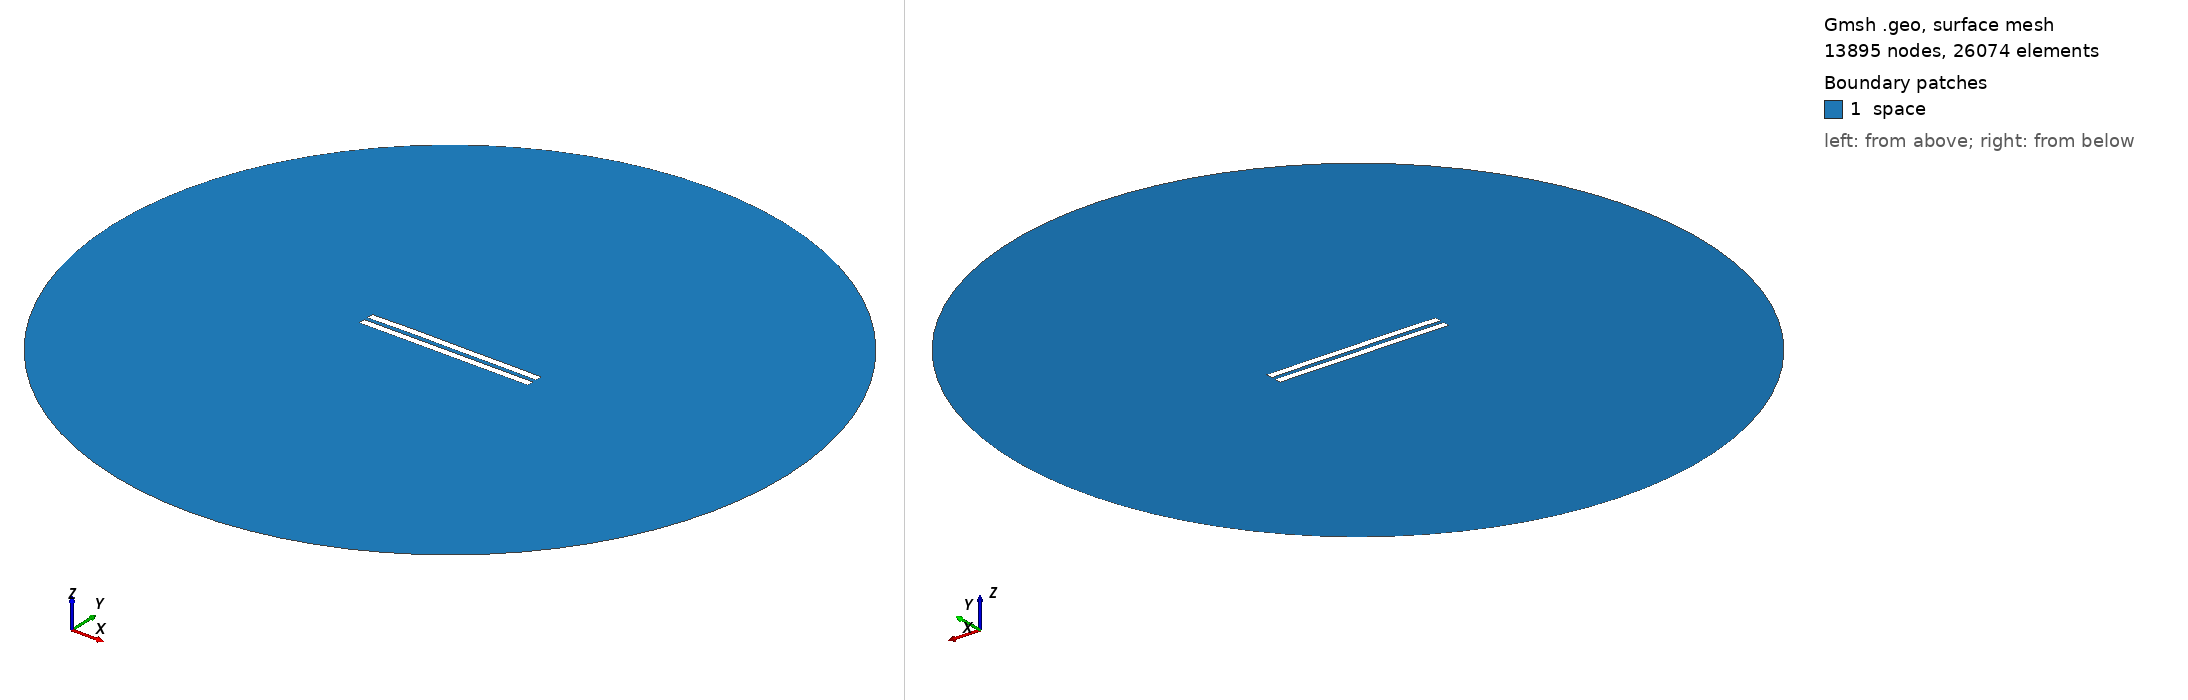

Gmsh geometry script, surface-meshed: 13895 nodes, 26074 surface elements. Boundary patches (legend numbers): 1 space. Left view from above one corner, right view from below the opposite corner. Legend entries are the model's physical surfaces. The drawing asked Gmsh for element sizes between 1% and 20% of the model's largest extent; the script's own settings can give other sizes.

=== 3119.geo (drawn) ===
//---------------------------------------
// Geometry kernel
//---------------------------------------

SetFactory("OpenCASCADE");



//---------------------------------------
// Parameters of the geometry
//---------------------------------------

// Overetch of the upper plate
overetch = 0.0;

// Distance between the plates
distance = 2.5;

// Discretization over the x axis (for the deformation)
nx = 50; 

// Length of the plate
L = 100 - overetch; 

// Number of modes
n = 4; 

// 1st mode coefficient
coeff(1) = 0.15;
beta(1) = 0.596864 * 3.1415926535 / L;

// 2nd mode coefficient
coeff(2) = 0.15;
beta(2) = 1.49418 * 3.1415926535 / L;

// 3rd mode coefficient
coeff(3) = 0.07499999999999998;
beta(3) = 2.50025 * 3.1415926535 / L;

// 4th mode coefficient
coeff(4) = 0.07499999999999998;
beta(4) = 3.49999 * 3.1415926535 / L;



//---------------------------------------
// Upper plate (deformed rectangle)
//---------------------------------------

// Coordiantes of the upper plate
xmin = -50;
xmax = 50 - overetch;

// Height of the upper plate
yheight = 4 - 2 * overetch;

// Indexes of the points
UpperID[] = {};
LowerID[] = {};
LeftID[] = {};
RightID[] = {};

// Point index
p = 1;

// Horizontal edges
For i In {1:nx}
    x = xmin + (i-1)*(xmax - xmin)/(nx-1);

    y_bottom = distance / 2 + overetch;
    For j In {1:n}
        C = (Cosh(beta(j)*L) + Cos(beta(j)*L)) / (Sinh(beta(j)*L) + Sin(beta(j)*L));
        y_bottom  = y_bottom + coeff(j) * (Cosh(beta(j)*(x+50)) - Cos(beta(j)*(x+50)) - C * (Sinh(beta(j)*(x+50)) - Sin(beta(j)*(x+50))));
    EndFor

    y_top = y_bottom + yheight;

    Point(p) = {x, y_top, 0, 1.0};
    UpperID[i] = p;
    p = p + 1;

    Point(p) = {x, y_bottom, 0, 1.0};
    LowerID[i] = p;
    p = p + 1;
EndFor

// Create point lists
UpperPts[] = {}; LowerPts[] = {};
For i In {1:nx}
  UpperPts[] += {UpperID[i]};
  LowerPts[] += {LowerID[i]};
EndFor

// Build splines
Spline(1) = {UpperPts[]};
Spline(2) = {LowerPts[]};
Line(3) = {LowerPts[nx-1], UpperPts[nx-1]};
Line(4) = {LowerPts[0], UpperPts[0]};

// Build the plane surface
Curve Loop(1) = {2, 3, -1, -4};
Plane Surface(1) = {1};



//---------------------------------------
// Lower plate (rectangle)
//---------------------------------------

// Vertices
Point(1001) = {-50, -1, 0, 1.0};
Point(1002) = { 50, -1, 0, 1.0};
Point(1003) = { 50,  -5, 0, 1.0};
Point(1004) = {-50,  -5, 0, 1.0};

// Edges
Line(5) = {1001, 1002};
Line(6) = {1002, 1003};
Line(7) = {1003, 1004};
Line(8) = {1004, 1001};

// Plane surface
Line Loop(2) = {5, 6, 7, 8};
Plane Surface(2) = {2}; 



//---------------------------------------
// Outer (fictious) boundary
//---------------------------------------

// Points
Point(1005) = {0, 0, 0};       // Center
Point(1006) = {200, 0, 0};     // Start point
Point(1007) = {0, 200, 0};     // 90 degrees
Point(1008) = {-200, 0, 0};    // 180 degrees
Point(1009) = {0, -200, 0};    // 270 degrees

// Circle arcs (each needs start, center, end)
Circle(9) = {1006, 1005, 1007};
Circle(10) = {1007, 1005, 1008};
Circle(11) = {1008, 1005, 1009};
Circle(12) = {1009, 1005, 1006};

// Plane surface for the entire domain
Curve Loop(3) = {9, 10, 11, 12};
Surface(3) = {3};

// Subtract the plates from the whole domain to obtain the actual domain where we want to solve the equations
BooleanDifference{ Surface{3}; Delete; }{ Surface{1}; Surface{2}; Delete; }




//---------------------------------------
// Transfinite Lines/Curves
//---------------------------------------

// Set the number of points on the boundaries
r = 7;

// Plates
Transfinite Curve {1, 2} = 50*r Using Progression 1;
Transfinite Curve {3, 4} = 2*r Using Progression 1;
Transfinite Line {5, 7} = 50*r Using Progression 1;
Transfinite Line {6, 8} = 2*r Using Progression 1;

// Outer boundary
Transfinite Line {9, 10, 11, 12} = 20 Using Progression 1;



//---------------------------------------
// Physical groups
//---------------------------------------                

// Physical curves (boundaries)
Physical Line("force_segment", 10) = {2};
Physical Line("upper_plate", 11) = {1, 3, 4};
Physical Line("lower_plate", 12) = {5, 6, 7, 8};
Physical Line("boundary", 20) = {9, 10, 11, 12};

// Physical Surfaces
Physical Surface("space", 30) = {3};



//---------------------------------------
// 6. Generate the Mesh
//---------------------------------------

// 2D mesh generation
Mesh 2;
